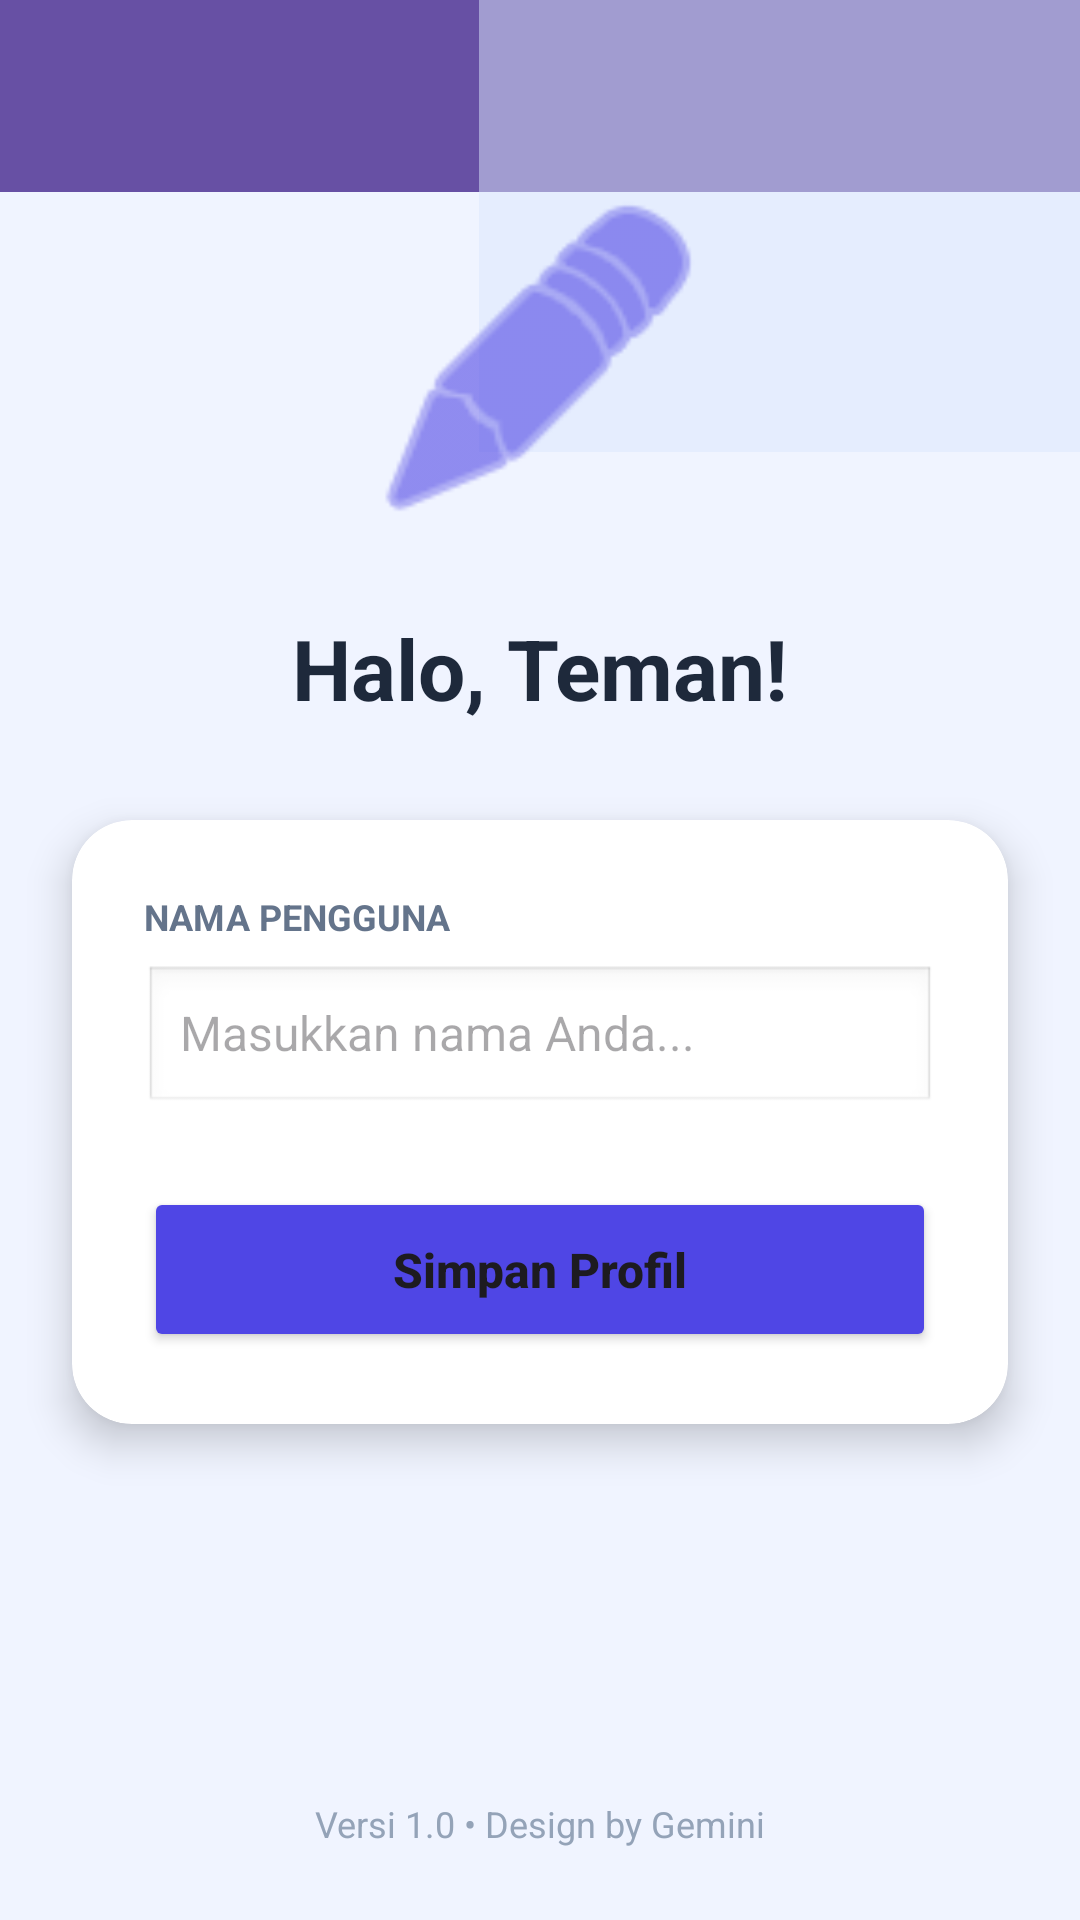

Android layout source for this screen:
<!-- AndroidManifest.xml: application theme Theme.FilbertAnggriawan -->
<!-- res/layout/activity_second.xml -->
<?xml version="1.0" encoding="utf-8"?>
<androidx.constraintlayout.widget.ConstraintLayout
    xmlns:android="http://schemas.android.com/apk/res/android"
    xmlns:app="http://schemas.android.com/apk/res-auto"
    xmlns:tools="http://schemas.android.com/tools"
    android:id="@+id/main"
    android:layout_width="match_parent"
    android:layout_height="match_parent"
    android:background="#F0F4FF"
    tools:context=".Home.Pertemuan_2.SecondActivity">

    
    
    
    
    

    <androidx.appcompat.widget.Toolbar
        android:id="@+id/toolbar"
        android:layout_width="match_parent"
        android:layout_height="?attr/actionBarSize"
        android:background="?attr/colorPrimary"
        app:layout_constraintEnd_toEndOf="parent"
        app:layout_constraintStart_toStartOf="parent"
        app:layout_constraintTop_toTopOf="parent"
        app:subtitleTextColor="@android:color/white"
        app:titleTextColor="@android:color/white" />

    <View
        android:id="@+id/decorCircle"
        android:layout_width="300dp"
        android:layout_height="300dp"
        android:layout_marginTop="-150dp"
        android:layout_marginEnd="-100dp"
        android:background="@android:drawable/screen_background_dark_transparent"
        android:backgroundTint="#DCE7FD"
        app:layout_constraintEnd_toEndOf="parent"
        app:layout_constraintTop_toTopOf="parent" />

    <ImageView
        android:id="@+id/imgIllustration"
        android:layout_width="120dp"
        android:layout_height="120dp"
        android:layout_marginTop="60dp"
        android:src="@android:drawable/ic_menu_edit"
        android:contentDescription="Icon Edit"
        app:tint="#4F46E5"
        app:layout_constraintEnd_toEndOf="parent"
        app:layout_constraintStart_toStartOf="parent"
        app:layout_constraintTop_toTopOf="parent" />

    <TextView
        android:id="@+id/textHeader"
        android:layout_width="wrap_content"
        android:layout_height="wrap_content"
        android:layout_marginTop="24dp"
        android:text="Halo, Teman!"
        android:textColor="#1E293B"
        android:textSize="28sp"
        android:textStyle="bold"
        app:layout_constraintEnd_toEndOf="parent"
        app:layout_constraintStart_toStartOf="parent"
        app:layout_constraintTop_toBottomOf="@+id/imgIllustration" />

    <androidx.cardview.widget.CardView
        android:id="@+id/cardForm"
        android:layout_width="match_parent"
        android:layout_height="wrap_content"
        android:layout_marginHorizontal="24dp"
        android:layout_marginTop="32dp"
        app:cardBackgroundColor="#FFFFFF"
        app:cardCornerRadius="20dp"
        app:cardElevation="8dp"
        app:layout_constraintTop_toBottomOf="@+id/textHeader">

        <LinearLayout
            android:layout_width="match_parent"
            android:layout_height="wrap_content"
            android:orientation="vertical"
            android:padding="24dp">

            <TextView
                android:layout_width="wrap_content"
                android:layout_height="wrap_content"
                android:text="Nama Pengguna"
                android:textColor="#64748B"
                android:textSize="12sp"
                android:textStyle="bold"
                android:textAllCaps="true" />

            <EditText
                android:id="@+id/inputNama"
                android:layout_width="match_parent"
                android:layout_height="50dp"
                android:layout_marginTop="8dp"
                android:background="@android:drawable/edit_text"
                android:hint="Masukkan nama Anda..."
                android:inputType="textPersonName"
                android:paddingHorizontal="12dp"
                android:textSize="16sp" />

            <Button
                android:id="@+id/btnSubmit"
                android:layout_width="match_parent"
                android:layout_height="55dp"
                android:layout_marginTop="24dp"
                android:backgroundTint="#4F46E5"
                android:text="Simpan Profil"
                android:textAllCaps="false"
                android:textSize="16sp"
                android:textStyle="bold"
                app:cornerRadius="12dp" />

        </LinearLayout>
    </androidx.cardview.widget.CardView>

    <TextView
        android:id="@+id/textFooter"
        android:layout_width="wrap_content"
        android:layout_height="wrap_content"
        android:layout_marginBottom="24dp"
        android:text="Versi 1.0 • Design by Gemini"
        android:textColor="#94A3B8"
        android:textSize="12sp"
        app:layout_constraintBottom_toBottomOf="parent"
        app:layout_constraintEnd_toEndOf="parent"
        app:layout_constraintStart_toStartOf="parent" />

</androidx.constraintlayout.widget.ConstraintLayout>
<!-- resources referenced by this layout -->
<resources>
  <style name="Theme.FilbertAnggriawan" parent="Base.Theme.FilbertAnggriawan" />
  <style name="Base.Theme.FilbertAnggriawan" parent="Theme.Material3.DayNight.NoActionBar">
          
          
      </style>
</resources>
